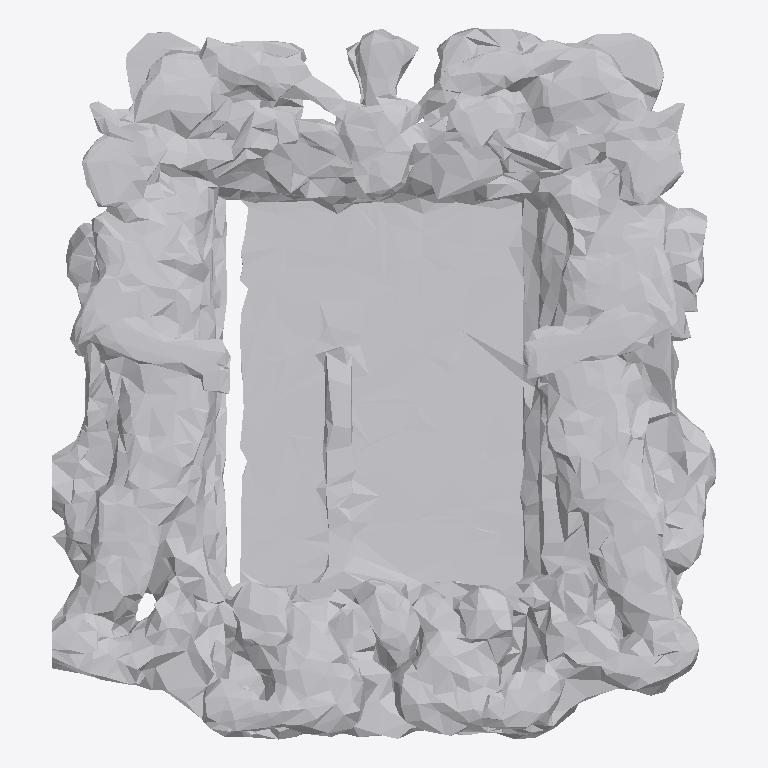
Plan cut of the same IFC building model at storey 'Ground Floor' (level 0.00 m, cut at 1.40 m), seen from above with north up, elements coloured by IFC class: 1 other element (light grey). No cut surface shows.
Extent 1.8 m × 1.9 m × 0.2 m (x, y, z). Storeys (1): Ground Floor at 0.00 m. Elements (1): 1 IfcFurniture.

HEADER;
FILE_DESCRIPTION(('ViewDefinition [CoordinationView]'),'2;1');
FILE_NAME('','2026-07-12T09:07:47',(''),(''),'IfcOpenShell 0.8.0','IfcOpenShell 0.8.0','');
FILE_SCHEMA(('IFC4'));
ENDSEC;
DATA;
#17=IFCPROJECT('08a5afv69BaQKUQXu4V1_n',#5,'Office Project',$,$,$,$,(#15),#10);
#20=IFCSITE('2fjCMuxjL0DB8OasOq6fqi',#5,'Site',$,$,#19,$,$,.ELEMENT.,$,$,$,$,$);
#22=IFCBUILDING('2hjxZKIUT3KOTFxBEU_9Uw',#5,'Building',$,$,#21,$,$,.ELEMENT.,$,$,$);
#24=IFCBUILDINGSTOREY('25LVsp$BzEJQeg6NcB8SPw',#5,'Ground Floor',$,$,#23,$,$,.ELEMENT.,0.0);
#35=IFCFURNITURE('13UBtbxa571wCW$FYe0SgM',#5,'list02_mirror',$,$,#34,#31,$,$);
ENDSEC;
